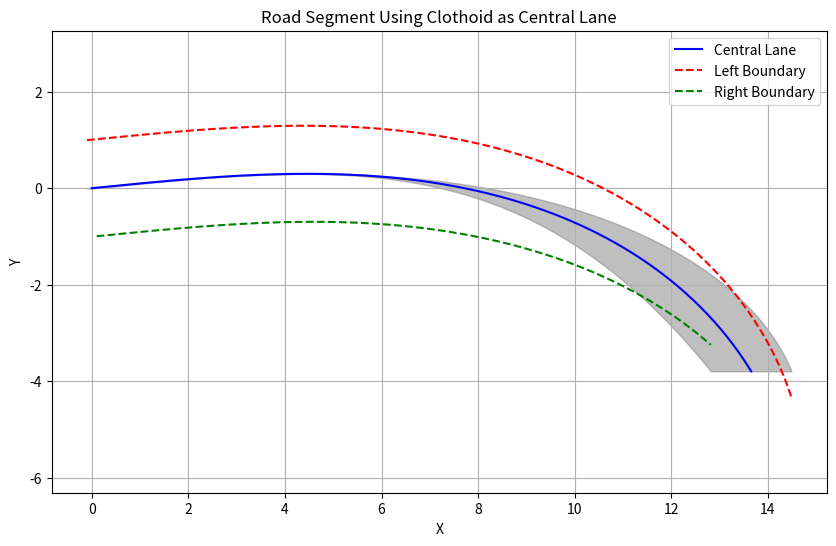

This figure's Python source:
"""
Clothoid also known as Euler Spiral, is a curve whoes curvature is a linear function of its arc length.
The key feature of the clothoid is that it provides as smooth transition between straight lines and a circular arc by gradually varying the curvature.
"""

import numpy as np
import matplotlib.pyplot as plt
from scipy.integrate import odeint

class Clothoid:
    def __init__(self, x0, y0, psi0, k0, alpha):
        """
        x0, y0: initial position of the curve:  unit m
        psi0: initial heading of the curve: unit rad
        k0: initial curvature of the curve: unit 1/m
        alpha: rate of change of curvature of the curve: unit 1/m^2
        """
        self.x0 = x0
        self.y0 = y0
        self.psi0 = psi0
        self.k0 = k0
        self.alpha = alpha
        

    def clothoid_rhs(self, state, s):
        k = self.get_curvature(s)
        alpha = self.alpha
        psi = self.get_heading(s)
        x, y, theta = state[0], state[1], state[2]
        return np.array([np.cos(psi), np.sin(psi), k + alpha * s])
    
    def get_points(self, s):
        return odeint(self.clothoid_rhs, [self.x0, self.y0, psi0], s)

    def get_curvature(self, s):
        return self.k0 + self.alpha * s

    def get_heading(self, s):
        return self.psi0 + self.k0 * s + 0.5 * self.alpha * s**2

    def plot(self, s):
        states= self.get_points(s)
        x = states[:, 0]
        y = states[:, 1]
        plt.plot(x, y)
        plt.axis('equal')
        plt.show()

    def plot_road_with_clothoid_as_central_line(self, s):
        states= self.get_points(s)
        x = states[:, 0]
        y = states[:, 1]
        theta = states[:, 2]
        # Wrap theta values to [-pi, pi]
        for i in range(len(theta)):
            theta[i] = (theta[i] + np.pi) % (2 * np.pi) - np.pi


        lane_width = 2.0 # Width
        x_left = x - 0.5 * lane_width * np.sin(theta)
        y_left = y + 0.5 * lane_width * np.cos(theta)

        x_right = x + 0.5 * lane_width * np.sin(theta)
        y_right = y - 0.5 * lane_width * np.cos(theta)

        # Plot the road
        plt.figure(figsize=(10, 6))
        plt.plot(x, y, 'b-', label='Central Lane')  # Central lane (clothoid)
        plt.plot(x_left, y_left, 'r--', label='Left Boundary') # Left boundary
        plt.plot(x_right, y_right, 'g--', label='Right Boundary') # Right boundary
        plt.fill_betweenx(y, x_left, x_right, color='gray', alpha=0.5) # Fill road area

        plt.title('Road Segment Using Clothoid as Central Lane')
        plt.xlabel('X')
        plt.ylabel('Y')
        plt.legend()
        plt.grid(True)
        plt.axis('equal')
        plt.show()


if __name__ == "__main__":
    x0, y0 = 0, 0
    psi0 = 0.1
    k0 = 0.0
    alpha = -0.01
    clothoid = Clothoid(x0, y0, psi0, k0, alpha)
    s = np.linspace(0, 15, 300)
    clothoid.plot_road_with_clothoid_as_central_line(s)